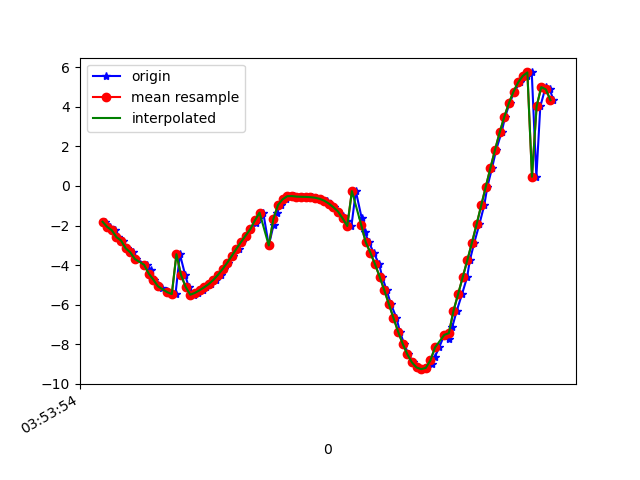

Values plotted in this chart, from the file beside it:
1618545234171, 1240910289660430, -1.8072011, -3.25743, -9.06439
1618545234192, 1240910308891200, -2.069, -3.426, -8.946
1618545234213, 1240910328121970, -2.238, -3.601, -8.835
1618545234229, 1240910347352740, -2.585, -3.712, -8.694
1618545234247, 1240910366583510, -2.757, -3.818, -8.594
1618545234268, 1240910385814280, -3.149, -3.885, -8.428
1618545234293, 1240910405045050, -3.355, -3.926, -8.329
1618545234305, 1240910424275820, -3.694, -3.926, -8.184
1618545234353, 1240910443506590, -3.983, -3.819, -8.099
1618545234369, 1240910462737360, -4.251, -3.694, -8.02
1618545234372, 1240910481968130, -4.604, -3.476, -7.923
1618545234385, 1240910501198900, -4.739, -3.302, -7.917
1618545234400, 1240910520429670, -5.003, -3.074, -7.846
1618545234418, 1240910539660440, -5.143, -2.832, -7.847
1618545234441, 1240910558891210, -5.286, -2.594, -7.834
1618545234457, 1240910578121980, -5.453, -2.304, -7.81
1618545234476, 1240910597352750, -5.465, -2.09, -7.862
1618545234495, 1240910616583520, -3.451, -2.745, -8.752
1618545234518, 1240910635814290, -4.502, -2.131, -8.44
1618545234533, 1240910655045060, -5.103, -1.629, -8.206
1618545234555, 1240910674275830, -5.499, -0.9996, -8.05
1618545234574, 1240910693506600, -5.406, -0.7424, -8.14
1618545234597, 1240910712737370, -5.273, -0.539, -8.243
1618545234610, 1240910731968140, -5.124, -0.3756, -8.345
1618545234629, 1240910751198910, -4.958, -0.2042, -8.451
1618545234652, 1240910770429680, -4.75, 0.008645, -8.572
1618545234673, 1240910789660450, -4.493, 0.2532, -8.706
1618545234685, 1240910808891220, -4.202, 0.4858, -8.84
1618545234705, 1240910828121990, -3.886, 0.663, -8.972
1618545234725, 1240910847352760, -3.534, 0.7681, -9.108
1618545234749, 1240910866583530, -3.169, 0.8154, -9.238
1618545234762, 1240910885814300, -2.83, 0.836, -9.345
1618545234782, 1240910905045070, -2.507, 0.836, -9.437
1618545234800, 1240910924275840, -2.183, 0.8216, -9.518
1618545234823, 1240910943506610, -1.878, 0.8103, -9.584
1618545234839, 1240910962737380, -1.605, 0.7942, -9.635
1618545234856, 1240910981968150, -1.345, 0.7482, -9.678
1618545234880, 1240911001198920, -3.008, 0.9411, -9.279
1618545234901, 1240911020429690, -1.957, 0.871, -9.563
1618545234914, 1240911039660460, -1.359, 0.5993, -9.687
1618545234933, 1240911058891230, -0.9561, 0.2069, -9.751
1618545234953, 1240911078122000, -0.6739, -0.29, -9.773
1618545234978, 1240911097352770, -0.5151, -0.8615, -9.748
1618545234991, 1240911116583540, -0.51, -1.287, -9.702
1618545235009, 1240911135814310, -0.5366, -1.641, -9.647
1618545235029, 1240911155045080, -0.546, -1.95, -9.589
1618545235053, 1240911174275850, -0.5511, -2.233, -9.526
1618545235067, 1240911193506620, -0.5653, -2.582, -9.437
1618545235085, 1240911212737390, -0.5929, -3.048, -9.295
1618545235104, 1240911231968160, -0.6472, -3.605, -9.09
1618545235131, 1240911251198930, -0.7437, -4.165, -8.84
1618545235143, 1240911270429700, -0.8875, -4.646, -8.583
1618545235161, 1240911289660470, -1.075, -5.029, -8.342
1618545235181, 1240911308891240, -1.292, -5.331, -8.121
1618545235203, 1240911328122010, -1.523, -5.589, -7.905
1618545235219, 1240911347352780, -1.764, -5.827, -7.68
1618545235238, 1240911366583550, -2.024, -6.064, -7.427
1618545235257, 1240911385814320, -0.2586, -3.073, -9.302
1618545235282, 1240911405045090, -1.601, -4.94, -8.311
1618545235295, 1240911424275860, -2.309, -5.976, -7.416
1618545235314, 1240911443506630, -2.843, -6.528, -6.733
... 41 more rows
